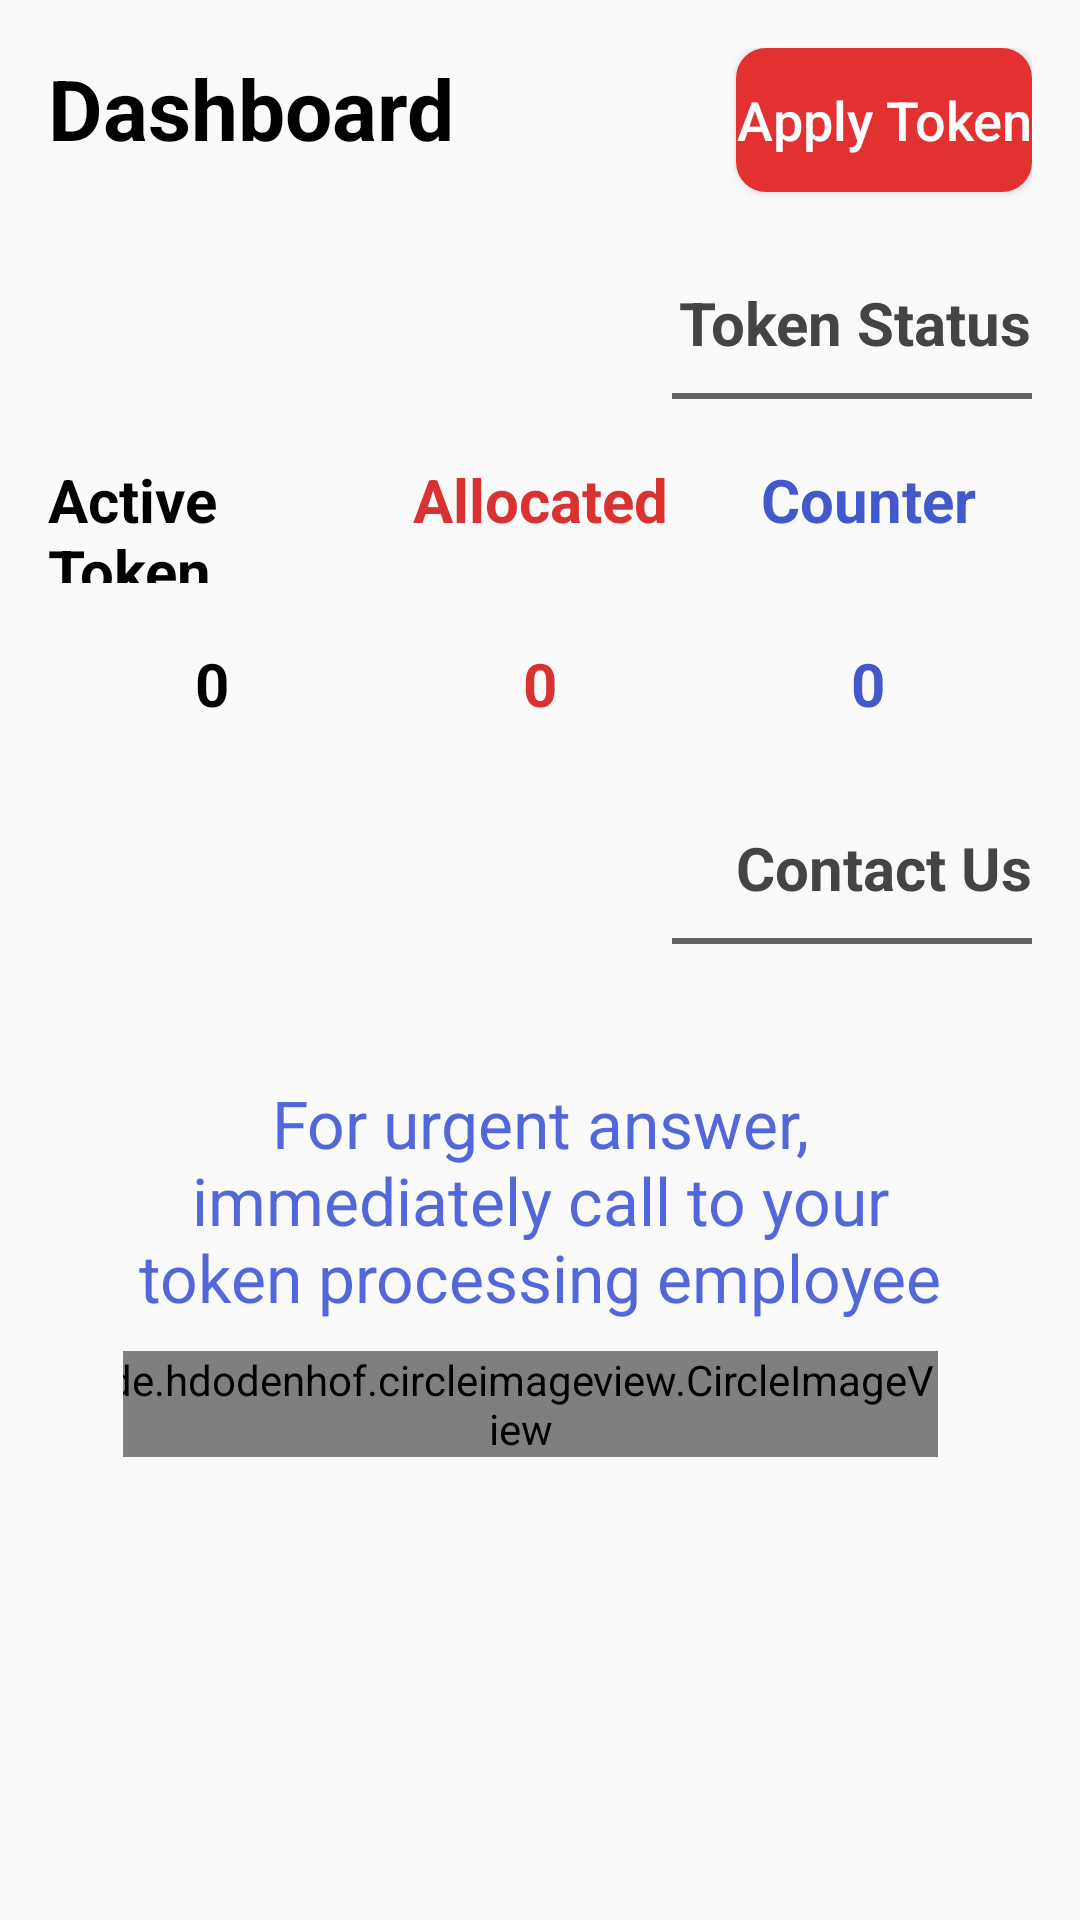

This screen was rendered from an Android layout file. Write that file and the resources it references.
<!-- AndroidManifest.xml: application theme AppTheme -->
<!-- res/layout/content_main.xml -->
<?xml version="1.0" encoding="utf-8"?>
<androidx.constraintlayout.widget.ConstraintLayout xmlns:android="http://schemas.android.com/apk/res/android"
    xmlns:app="http://schemas.android.com/apk/res-auto"
    xmlns:tools="http://schemas.android.com/tools"
    android:layout_width="match_parent"
    android:layout_height="match_parent"
    app:layout_behavior="@string/appbar_scrolling_view_behavior"
    tools:showIn="@layout/app_bar_main">

    <LinearLayout
        android:layout_width="match_parent"
        android:layout_height="match_parent"
        android:orientation="vertical"
        android:padding="16dp">

        <LinearLayout
            android:layout_width="match_parent"
            android:layout_height="0dp"
            android:layout_weight="0.7"
            android:orientation="horizontal"
            android:weightSum="4">

            <TextView
                android:layout_width="0dp"
                android:layout_height="wrap_content"
                android:layout_weight="2.1"
                android:text="Dashboard"
                android:textColor="@color/black"
                android:textSize="28sp"
                android:textStyle="bold" />

            <View
                android:layout_width="0dp"
                android:layout_height="0dp"
                android:layout_weight="0.7" />

            <Button
                android:id="@+id/apply_token"
                android:layout_width="0dp"
                android:layout_height="wrap_content"
                android:layout_weight="1.2"
                android:background="@drawable/custom_button"
                android:paddingRight="0dp"
                android:text="Apply Token"
                android:textAllCaps="false"
                android:textColor="@color/white"
                android:textSize="18sp" />
        </LinearLayout>

        <TextView
            android:layout_width="wrap_content"
            android:layout_height="wrap_content"
            android:layout_gravity="end"
            android:layout_marginTop="20sp"
            android:text="Token Status"
            android:textColor="#454343"
            android:textSize="20sp"
            android:textStyle="bold" />

        <View
            android:layout_width="120dp"
            android:layout_height="2dp"
            android:layout_gravity="end"
            android:layout_marginTop="10dp"
            android:background="#636060" />

        <LinearLayout
            android:layout_width="match_parent"
            android:layout_height="0dp"
            android:layout_marginTop="20dp"
            android:layout_weight="0.5"
            android:orientation="horizontal">

            <TextView
                android:layout_width="0dp"
                android:layout_height="wrap_content"
                android:layout_weight="1"
                android:text="Active Token"
                android:textAllCaps="false"
                android:textColor="@color/black"
                android:textSize="20sp"
                android:textStyle="bold" />

            <TextView
                android:layout_width="0dp"
                android:layout_height="wrap_content"
                android:layout_gravity="center_horizontal"
                android:layout_weight="1"
                android:gravity="center_horizontal"
                android:text="Allocated"
                android:textAllCaps="false"
                android:textColor="#DA3131"
                android:textSize="20sp"
                android:textStyle="bold" />

            <TextView
                android:layout_width="0dp"
                android:layout_height="wrap_content"
                android:layout_weight="1"
                android:gravity="center_horizontal"
                android:text="Counter"
                android:textAllCaps="false"
                android:textColor="#4358CC"
                android:textSize="20sp"
                android:textStyle="bold" />
        </LinearLayout>

        <LinearLayout
            android:layout_width="match_parent"
            android:layout_height="0dp"
            android:layout_marginTop="20dp"
            android:layout_weight="0.5"
            android:orientation="horizontal">

            <TextView
                android:id="@+id/activeToken"
                android:layout_width="0dp"
                android:layout_height="wrap_content"
                android:layout_weight="1"
                android:gravity="center_horizontal"
                android:text="0"
                android:textAllCaps="false"
                android:textColor="@color/black"
                android:textSize="20sp"
                android:textStyle="bold" />

            <TextView
                android:id="@+id/allocated"
                android:layout_width="0dp"
                android:layout_height="wrap_content"
                android:layout_gravity="center_horizontal"
                android:layout_weight="1"
                android:gravity="center_horizontal"
                android:text="0"
                android:textAllCaps="false"
                android:textColor="#DA3131"
                android:textSize="20sp"
                android:textStyle="bold" />

            <TextView
                android:id="@+id/counter"
                android:layout_width="0dp"
                android:layout_height="wrap_content"
                android:layout_weight="1"
                android:gravity="center_horizontal"
                android:text="0"
                android:textAllCaps="false"
                android:textColor="#4358CC"
                android:textSize="20sp"
                android:textStyle="bold" />
        </LinearLayout>

        <TextView
            android:layout_width="wrap_content"
            android:layout_height="wrap_content"
            android:layout_gravity="end"
            android:layout_marginTop="20sp"
            android:text="Contact Us"
            android:textColor="#454343"
            android:textSize="20sp"
            android:textStyle="bold" />

        <View
            android:layout_width="120dp"
            android:layout_height="2dp"
            android:layout_gravity="end"
            android:layout_marginTop="10dp"
            android:layout_marginBottom="20dp"
            android:background="#636060" />

        <LinearLayout
            android:layout_width="match_parent"
            android:layout_height="wrap_content"
            android:layout_gravity="center"
            app:cardCornerRadius="20dp"
            app:cardElevation="8dp">

            <LinearLayout
                android:layout_width="match_parent"
                android:layout_height="match_parent"
                android:orientation="vertical"
                android:padding="25dp">

                <TextView
                    android:layout_width="match_parent"
                    android:layout_height="wrap_content"
                    android:layout_gravity="center_horizontal"
                    android:gravity="center_horizontal"
                    android:text="For urgent answer, immediately call to your token processing employee"
                    android:textColor="#5367D8"
                    android:textSize="22sp" />

                <LinearLayout
                    android:layout_width="match_parent"
                    android:layout_height="wrap_content"
                    android:orientation="horizontal"
                    android:gravity="center"
                    android:layout_marginTop="10dp">

                    <de.hdodenhof.circleimageview.CircleImageView
                        android:id="@+id/makeacall"
                        android:layout_width="wrap_content"
                        android:layout_height="wrap_content"
                        android:src="@drawable/ic_call" />

                    <TextView
                        android:layout_width="wrap_content"
                        android:layout_height="match_parent"
                        android:layout_gravity="center"
                        android:fontFamily="@font/autour_one"
                        android:gravity="center"
                        android:text="0517127222"
                        android:layout_marginLeft="13dp"
                        android:textColor="#F44336"
                        android:textSize="22sp" />
                </LinearLayout>


            </LinearLayout>

        </LinearLayout>

        <View
            android:layout_width="wrap_content"
            android:layout_height="0dp"
            android:layout_marginTop="30dp"
            android:layout_weight="1" />
    </LinearLayout>
</androidx.constraintlayout.widget.ConstraintLayout>
<!-- res/layout/app_bar_main.xml (included above) -->
<?xml version="1.0" encoding="utf-8"?>
<androidx.coordinatorlayout.widget.CoordinatorLayout xmlns:android="http://schemas.android.com/apk/res/android"
    xmlns:app="http://schemas.android.com/apk/res-auto"
    xmlns:tools="http://schemas.android.com/tools"
    android:layout_width="match_parent"
    android:layout_height="match_parent"
    android:fitsSystemWindows="true"
    android:id="@+id/main_cl"
    tools:context=".Customer.CustomerDashboard">

    <com.google.android.material.appbar.AppBarLayout
        android:layout_width="match_parent"
        android:layout_height="wrap_content"
        android:theme="@style/AppTheme.AppBarOverlay">

        <androidx.appcompat.widget.Toolbar
            android:id="@+id/toolbar"
            android:layout_width="match_parent"
            android:layout_height="?attr/actionBarSize"
            android:background="?attr/colorPrimary"
            app:popupTheme="@style/AppTheme.PopupOverlay"/>
    </com.google.android.material.appbar.AppBarLayout>

    <include layout="@layout/content_main" />

    <com.google.android.material.floatingactionbutton.FloatingActionButton
        android:id="@+id/fab"
        android:layout_width="wrap_content"
        android:layout_height="wrap_content"
        android:layout_gravity="bottom|end"
        android:layout_margin="10dp"
        app:backgroundTint="#F6473A"
        android:src="@drawable/ic_apply" />

</androidx.coordinatorlayout.widget.CoordinatorLayout>
<!-- resources referenced by this layout -->
<resources>
  <!-- drawable custom_button (drawable-v24) -->
  <?xml version="1.0" encoding="utf-8"?>
  <shape xmlns:android="http://schemas.android.com/apk/res/android" android:shape="rectangle">
  
          <corners android:radius="10dp"></corners>
          <solid android:color="#E33030"></solid>
  </shape>
  <!-- drawable ic_call (drawable) -->
  <vector android:height="36dp" android:tint="#EA1818"
      android:viewportHeight="24" android:viewportWidth="24"
      android:width="36dp" xmlns:android="http://schemas.android.com/apk/res/android">
      <path android:fillColor="@android:color/white" android:pathData="M20.01,15.38c-1.23,0 -2.42,-0.2 -3.53,-0.56 -0.35,-0.12 -0.74,-0.03 -1.01,0.24l-1.57,1.97c-2.83,-1.35 -5.48,-3.9 -6.89,-6.83l1.95,-1.66c0.27,-0.28 0.35,-0.67 0.24,-1.02 -0.37,-1.11 -0.56,-2.3 -0.56,-3.53 0,-0.54 -0.45,-0.99 -0.99,-0.99H4.19C3.65,3 3,3.24 3,3.99 3,13.28 10.73,21 20.01,21c0.71,0 0.99,-0.63 0.99,-1.18v-3.45c0,-0.54 -0.45,-0.99 -0.99,-0.99z"/>
  </vector>
  <style name="AppTheme.AppBarOverlay" parent="ThemeOverlay.AppCompat.Dark.ActionBar" />
  <style name="AppTheme.PopupOverlay" parent="ThemeOverlay.AppCompat.Light" />
  <style name="AppTheme" parent="Theme.AppCompat.Light.DarkActionBar">
          
          <item name="colorPrimary">#F6473A</item>
          <item name="colorPrimaryDark">#F6473A</item>
          <item name="colorAccent">@color/teal_200</item>
      </style>
  <!-- not gathered from this repository: default colours our renderer supplied (Android Studio template values) -->
  <color name="teal_200">#FF03DAC5</color>
  <color name="black">#FF000000</color>
  <color name="white">#FFFFFFFF</color>
</resources>
